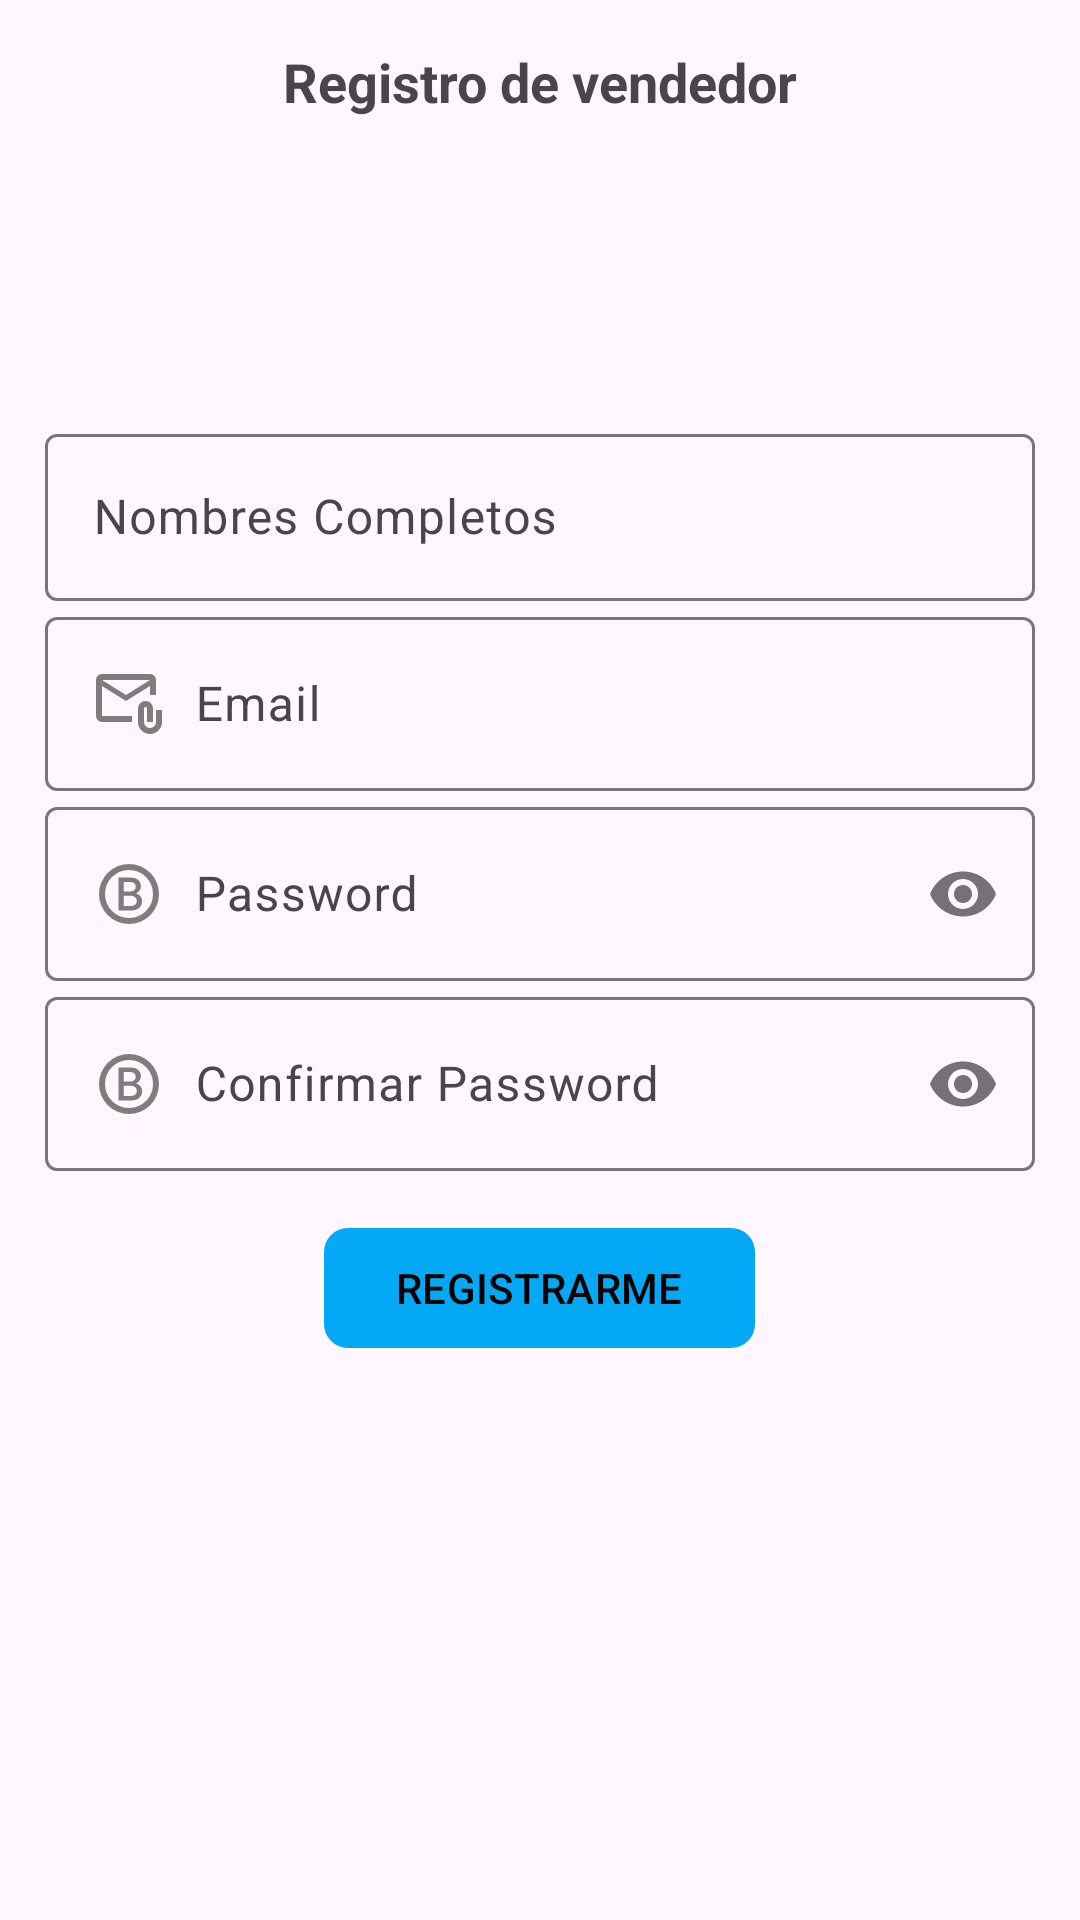

Layout XML and referenced resources for this Android screen:
<!-- AndroidManifest.xml: application theme Theme.Rivertienda -->
<!-- res/layout/activity_registro_vendedor.xml -->
<?xml version="1.0" encoding="utf-8"?>
<ScrollView
    xmlns:android="http://schemas.android.com/apk/res/android"
    xmlns:app="http://schemas.android.com/apk/res-auto"
    xmlns:tools="http://schemas.android.com/tools"
    android:id="@+id/main"
    android:layout_width="match_parent"
    android:layout_height="match_parent"
    tools:context=".vendedor.RegistroVendedorActivity">

    <androidx.appcompat.widget.LinearLayoutCompat
        android:layout_width="match_parent"
        android:layout_height="wrap_content"
        android:orientation="vertical"
        android:padding="15dp">

        <TextView
            android:text="@string/txtRegistroV"
            android:textSize="18sp"
            android:textStyle="bold"
            android:layout_gravity="center"
            android:layout_width="wrap_content"
            android:layout_height="wrap_content"/>

        <androidx.appcompat.widget.AppCompatImageView
            android:layout_gravity="center"
            android:layout_marginTop="10dp"
            android:layout_marginBottom="10dp"
            android:src="@drawable/businessman"
            android:layout_width="80dp"
            android:layout_height="80dp">

        </androidx.appcompat.widget.AppCompatImageView>



        
    <com.google.android.material.textfield.TextInputLayout
        android:layout_width="match_parent"
        android:layout_height="wrap_content">
        <EditText
            android:id="@+id/etNombresV"
            android:hint="@string/etNombresV"
            android:drawableStart="@drawable/outline_account_circle_24"
            android:drawablePadding="10dp"
            android:inputType="textPersonName|textCapWords"
            android:layout_width="match_parent"
            android:layout_height="wrap_content"/>


    </com.google.android.material.textfield.TextInputLayout>

        

        <com.google.android.material.textfield.TextInputLayout
            android:layout_width="match_parent"
            android:layout_height="wrap_content">
            <EditText
                android:id="@+id/etEmail"
                android:hint="@string/etEmail"
                android:inputType="textEmailAddress"
                android:drawableStart="@drawable/ico_email"
                android:drawablePadding="10dp"
                android:layout_width="match_parent"
                android:layout_height="wrap_content"/>


        </com.google.android.material.textfield.TextInputLayout>

    

        <com.google.android.material.textfield.TextInputLayout
            android:layout_width="match_parent"
            android:layout_height="wrap_content"
            app:passwordToggleEnabled="true">
            <EditText
                android:id="@+id/etPassword"
                android:hint="@string/etPassword"
                android:inputType="textPassword"
                android:drawableStart="@drawable/password"
                android:drawablePadding="10dp"
                android:layout_width="match_parent"
                android:layout_height="wrap_content"/>


        </com.google.android.material.textfield.TextInputLayout>

    
        <com.google.android.material.textfield.TextInputLayout
            android:layout_width="match_parent"
            android:layout_height="wrap_content"
            app:passwordToggleEnabled="true">
            <EditText
                android:id="@+id/etCPassword"
                android:hint="@string/etCPassword"
                android:drawableStart="@drawable/password"
                android:drawablePadding="10dp"
                android:inputType="textPassword"
                android:layout_width="match_parent"
                android:layout_height="wrap_content"/>


        </com.google.android.material.textfield.TextInputLayout>
        
        <com.google.android.material.button.MaterialButton
            android:id="@+id/btnRegistrarV"
            android:text="@string/btnRegistrarV"
            app:backgroundTint="@color/azul"
            android:textColor="@color/gris"
            app:cornerRadius="8dp"
            android:textAllCaps="true"
            android:layout_marginTop="15dp"
            android:layout_gravity="center"
            android:layout_width="wrap_content"
            android:layout_height="wrap_content">

        </com.google.android.material.button.MaterialButton>





    </androidx.appcompat.widget.LinearLayoutCompat>
</ScrollView>
<!-- resources referenced by this layout -->
<resources>
  <color name="azul">#03A9F4</color>
  <color name="gris">#FF000000</color>
  <!-- drawable ico_email (drawable) -->
  <vector xmlns:android="http://schemas.android.com/apk/res/android" android:height="24dp" android:tint="#7F7C7C" android:viewportHeight="960" android:viewportWidth="960" android:width="24dp">
        
      <path android:fillColor="@android:color/white" android:pathData="M440,440L120,240L120,640Q120,640 120,640Q120,640 120,640L520,640L520,720L120,720Q87,720 63.5,696.5Q40,673 40,640L40,160Q40,127 63.5,103.5Q87,80 120,80L760,80Q793,80 816.5,103.5Q840,127 840,160L840,360L760,360L760,240L440,440ZM440,360L760,160L120,160L440,360ZM760,880Q694,880 647,833Q600,786 600,720L600,540Q600,498 629,469Q658,440 700,440Q742,440 771,469Q800,498 800,540L800,720L720,720L720,540Q720,532 714,526Q708,520 700,520Q692,520 686,526Q680,532 680,540L680,720Q680,753 703.5,776.5Q727,800 760,800Q793,800 816.5,776.5Q840,753 840,720L840,560L920,560L920,720Q920,786 873,833Q826,880 760,880ZM120,240L120,160L120,160L120,240L120,640Q120,640 120,640Q120,640 120,640L120,640L120,540Q120,482 120,441Q120,400 120,400L120,400L120,240Z"/>
      
  </vector>
  <!-- drawable password (drawable) -->
  <vector xmlns:android="http://schemas.android.com/apk/res/android" android:height="24dp" android:tint="#7F7C7C" android:viewportHeight="960" android:viewportWidth="960" android:width="24dp">
        
      <path android:fillColor="@android:color/white" android:pathData="M340,700L520,700Q580,700 618,665Q656,630 656,576Q656,539 634.5,512Q613,485 575,473L575,471Q605,459 622,433.5Q639,408 639,375Q639,321 601,290Q563,259 497,259L340,259L340,700ZM410,446L410,321L497,321Q531,321 550.5,337.5Q570,354 570,384Q570,411 551,428.5Q532,446 501,446L410,446ZM410,640L410,503L503,503Q539,503 562,522Q585,541 585,572Q585,602 563.5,621Q542,640 507,640L410,640ZM480,880Q397,880 324,848.5Q251,817 197,763Q143,709 111.5,636Q80,563 80,480Q80,397 111.5,324Q143,251 197,197Q251,143 324,111.5Q397,80 480,80Q563,80 636,111.5Q709,143 763,197Q817,251 848.5,324Q880,397 880,480Q880,563 848.5,636Q817,709 763,763Q709,817 636,848.5Q563,880 480,880ZM480,800Q613,800 706.5,706.5Q800,613 800,480Q800,347 706.5,253.5Q613,160 480,160Q347,160 253.5,253.5Q160,347 160,480Q160,613 253.5,706.5Q347,800 480,800ZM480,480Q480,480 480,480Q480,480 480,480Q480,480 480,480Q480,480 480,480Q480,480 480,480Q480,480 480,480Q480,480 480,480Q480,480 480,480Z"/>
      
  </vector>
  <string name="btnRegistrarV">Registrarme</string>
  
      !--Registri Cliente--&gt;
  <string name="etCPassword">Confirmar Password</string>
  <string name="etEmail">Email</string>
  <string name="etNombresV">Nombres Completos</string>
  <string name="etPassword">Password</string>
  <string name="txtRegistroV">Registro de vendedor</string>
  <style name="Theme.Rivertienda" parent="Base.Theme.Rivertienda" />
  <style name="Base.Theme.Rivertienda" parent="Theme.Material3.DayNight.NoActionBar">
          
          <item name="colorPrimary">#F6F1F1</item>
      </style>
</resources>
